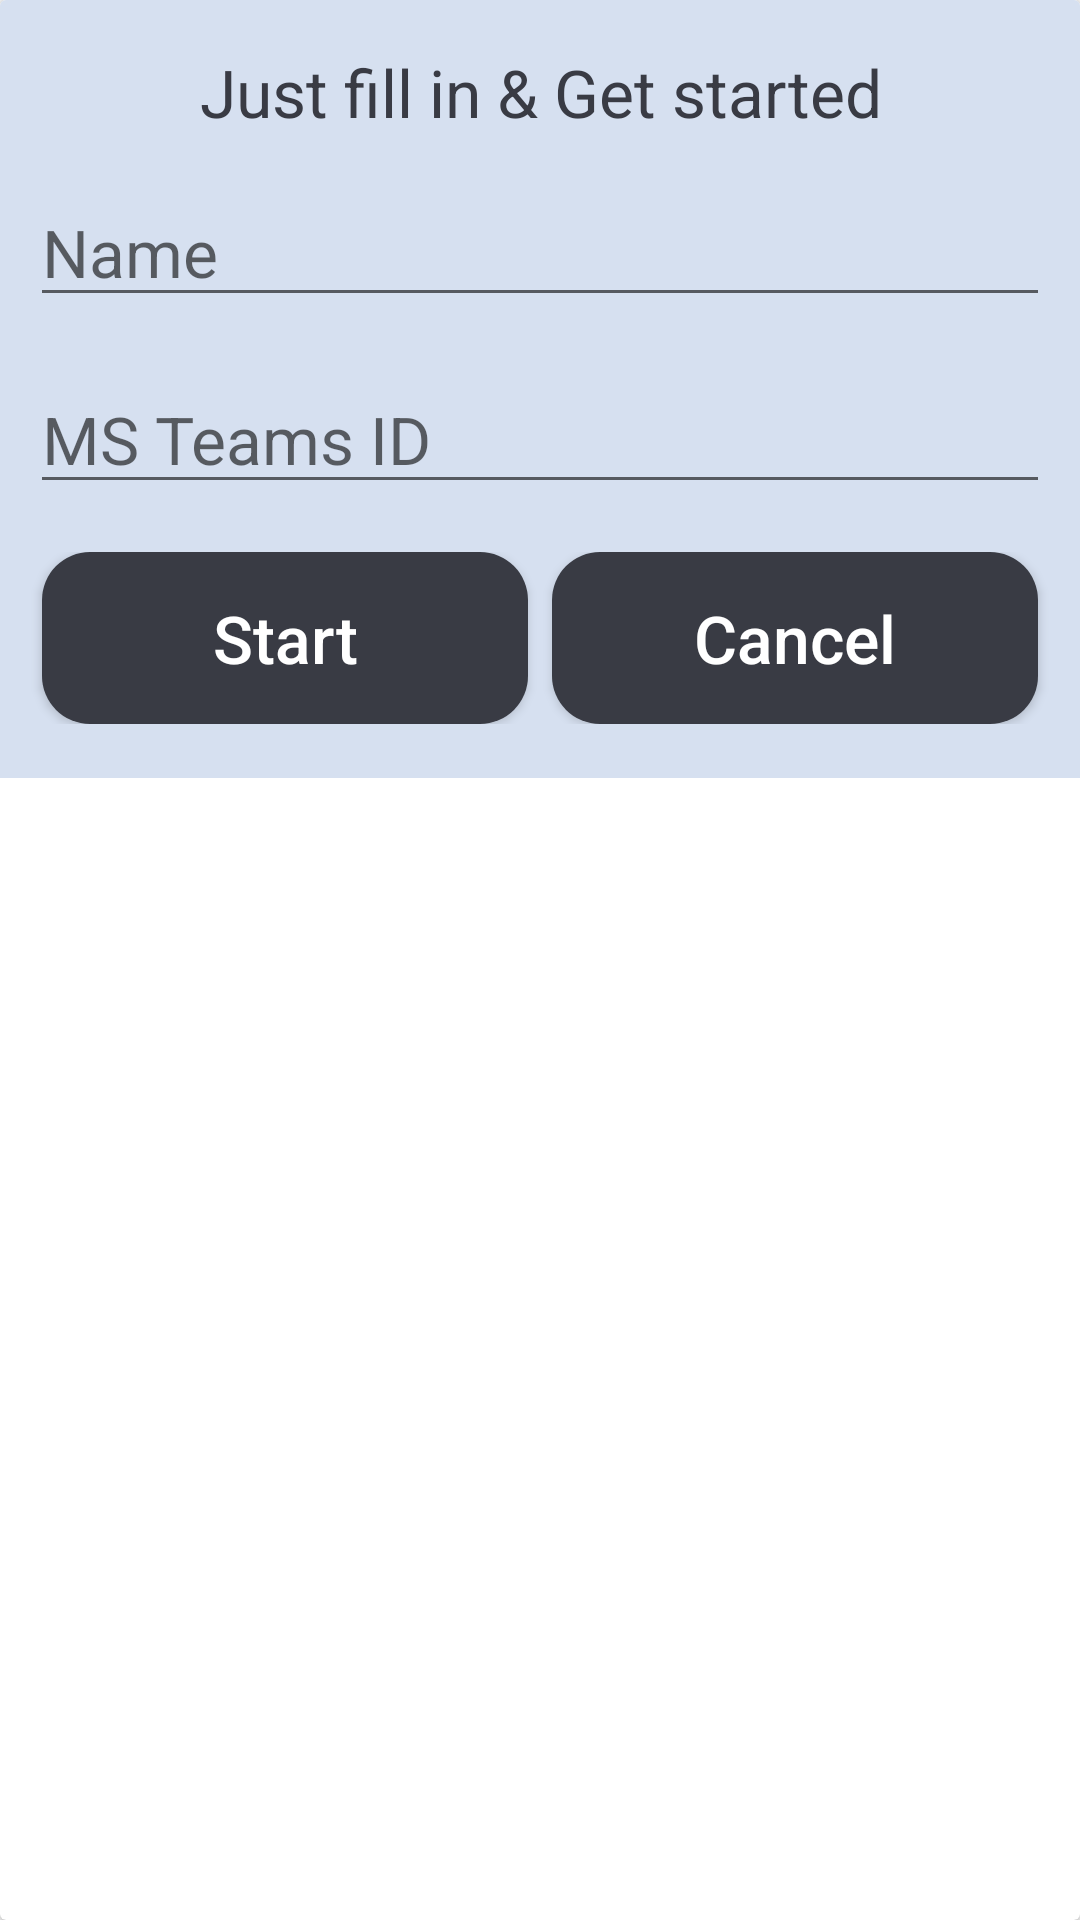

Android layout source for this screen:
<!-- AndroidManifest.xml: application theme AppTheme -->
<!-- res/layout/details_dialog.xml -->
<?xml version="1.0" encoding="utf-8"?>
<androidx.cardview.widget.CardView xmlns:android="http://schemas.android.com/apk/res/android"
    android:layout_width="match_parent"
    android:layout_height="wrap_content"
    xmlns:app="http://schemas.android.com/apk/res-auto"
    android:background="@color/colorAccent">

   <LinearLayout
       android:layout_width="match_parent"
       android:layout_height="wrap_content"
       android:orientation="vertical"
       android:padding="10dp"
       android:background="@color/colorAccent">
       <TextView
           android:layout_width="match_parent"
           android:layout_height="wrap_content"
           android:text="@string/details_welcome"
           android:textColor="@color/colorPrimary"
           android:gravity="center"
           android:layout_marginVertical="6dp"
           android:textSize="22sp"/>

       <EditText
           android:id="@+id/et_name"
           android:layout_width="match_parent"
           android:layout_height="wrap_content"
           android:hint="Name"
           android:layout_gravity="center"
           android:textSize="22sp"
           android:textColor="@android:color/black"
           android:layout_marginVertical="8dp"
           android:inputType="textCapWords"/>

       <EditText
           android:id="@+id/et_ms_teams_id"
           android:layout_width="match_parent"
           android:layout_height="wrap_content"
           android:hint="MS Teams ID"
           android:layout_gravity="center"
           android:textSize="22sp"
           android:textColor="@android:color/black"
           android:layout_marginVertical="8dp"
           android:inputType="textCapCharacters"/>

       <LinearLayout
           android:id="@+id/ll_button_dialog"
           android:layout_width="match_parent"
           android:layout_height="wrap_content"
           android:orientation="horizontal"
           android:weightSum="2"
           android:layout_marginVertical="8dp">

           <Button
               android:id="@+id/btn_start"
               android:layout_width="0dp"
               android:layout_height="wrap_content"
               android:layout_weight="1"
               android:text="@string/start"
               android:textSize="22sp"
               android:layout_marginHorizontal="4dp"
               android:textAllCaps="false"
               android:background="@drawable/custom_btn"
               android:textColor="@android:color/white"
               android:padding="14dp"/>

           <Button
               android:id="@+id/btn_cancel"
               android:layout_width="0dp"
               android:layout_height="wrap_content"
               android:layout_weight="1"
               android:text="@string/cancel"
               android:textSize="22sp"
               android:layout_marginHorizontal="4dp"
               android:textAllCaps="false"
               android:background="@drawable/custom_btn"
               android:textColor="@android:color/white"
               android:padding="14dp"/>

       </LinearLayout>

   </LinearLayout>


</androidx.cardview.widget.CardView>
<!-- resources referenced by this layout -->
<resources>
  <color name="colorAccent">#D6E0F0</color>
  <color name="colorPrimary">#393B44</color>
  <!-- drawable custom_btn (drawable) -->
  <?xml version="1.0" encoding="utf-8"?>
  <shape
      xmlns:android="http://schemas.android.com/apk/res/android"
      android:shape="rectangle">
  
      <corners android:radius="16dp"/>
  
      <solid android:color="@color/colorPrimary"/>
  
  </shape>
  <string name="cancel">Cancel</string>
  <string name="details_welcome">Just fill in &amp; Get started</string>
  <string name="start">Start</string>
  <style name="AppTheme" parent="Theme.AppCompat.Light.NoActionBar">
          
          <item name="colorPrimary">@color/colorPrimary</item>
          <item name="colorPrimaryDark">@color/colorPrimaryDark</item>
          <item name="colorAccent">@color/colorAccent</item>
          <item name="drawerArrowStyle">@style/DrawerTheme</item>
      </style>
  <color name="colorPrimaryDark">#1D1E22</color>
  <style name="DrawerTheme" parent="Widget.AppCompat.DrawerArrowToggle">
          <item name="color">@android:color/white</item>
      </style>
</resources>
